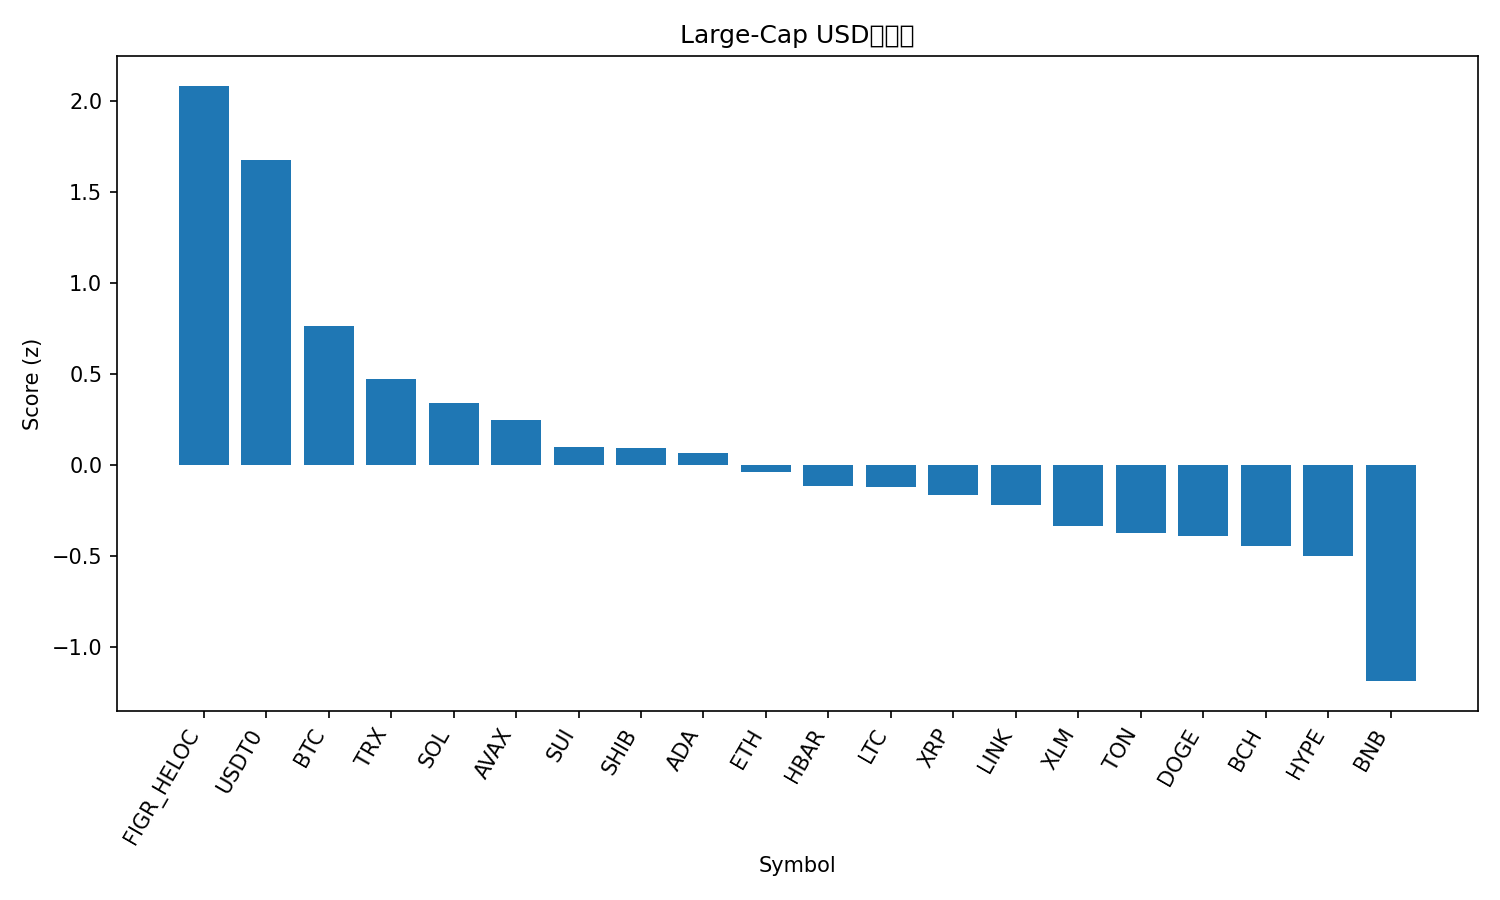

The data file committed next to this chart (first rows):
rank, name, symbol, price, pct_1h, pct_24h, pct_7d, pct_1h_vs_btc, pct_24h_vs_btc, pct_7d_vs_btc, market_cap_rank, market_cap, volume_usd, score
1, Figure Heloc, FIGR_HELOC, 0.9985, 0.0, 2.361, 0.07288, 0.7105, 5.188, 10.21, 16, 12966409292, 6332460, 2.083
2, USDT0, USDT0, 0.9998, -0.05565, -0.07976, -0.05198, 0.6548, 2.748, 10.09, 30, 7458147976, 569740333, 1.678
3, Bitcoin, BTC, 111817, -0.7105, -2.828, -10.14, 0.0, 0.0, 0.0, 1, 2235335490287, 71464302435, 0.7641
4, TRON, TRX, 0.3135, -1.3, -2.933, -9.377, -0.589, -0.1053, 0.7637, 10, 29701088824, 905057564, 0.4698
5, Solana, SOL, 195.9, -2.193, -0.2461, -16.64, -1.483, 2.582, -6.495, 6, 107272509225, 12509358521, 0.3411
6, Avalanche, AVAX, 22.42, -1.716, -0.3037, -26.58, -1.005, 2.524, -16.44, 23, 9584741525, 1520085008, 0.2477
7, Sui, SUI, 2.75, -1.352, -2.551, -24.74, -0.642, 0.2769, -14.6, 22, 9978458490, 1935830071, 0.09775
8, Shiba Inu, SHIB, 1.045e-05, -1.768, -2.477, -18.79, -1.058, 0.3511, -8.645, 33, 6177135281, 310086189, 0.09451
9, Cardano, ADA, 0.6866, -1.378, -3.269, -21.37, -0.6673, -0.4414, -11.23, 11, 25126617456, 1684376842, 0.0651
10, Ethereum, ETH, 3994, -1.876, -3.975, -15.33, -1.165, -1.147, -5.185, 2, 484557231334, 48114896247, -0.03953
11, Hedera, HBAR, 0.1806, -2.023, -2.722, -21.39, -1.312, 0.106, -11.25, 29, 7697144640, 482576905, -0.1183
12, Litecoin, LTC, 93.84, -1.867, -3.256, -20.93, -1.156, -0.4286, -10.79, 31, 7195606359, 1139274152, -0.1239
13, XRP, XRP, 2.47, -1.61, -4.822, -17.68, -0.8992, -1.994, -7.538, 5, 148678830618, 7676284983, -0.1654
14, Chainlink, LINK, 18.64, -1.933, -3.682, -21.06, -1.223, -0.8547, -10.91, 15, 13020639434, 1445931903, -0.2207
15, Stellar, XLM, 0.3286, -2.024, -4.483, -19.25, -1.313, -1.655, -9.112, 20, 10570058875, 342280042, -0.3362
16, Toncoin, TON, 2.21, -2.191, -3.743, -22.47, -1.481, -0.9148, -12.33, 36, 5589284431, 245528199, -0.3765
17, Dogecoin, DOGE, 0.1996, -1.691, -4.699, -25.45, -0.9804, -1.871, -15.31, 9, 30341264743, 4682350966, -0.392
18, Bitcoin Cash, BCH, 517.4, -2.542, -4.806, -13.37, -1.831, -1.978, -3.225, 21, 10336911788, 423328168, -0.4431
19, Hyperliquid, HYPE, 39.01, -2.905, -3.741, -16.09, -2.194, -0.9133, -5.946, 19, 10612357395, 891563855, -0.4993
20, BNB, BNB, 1199, -3.189, -9.376, -4.818, -2.478, -6.549, 5.323, 4, 166904857574, 4703040485, -1.188
21, Mantle, MNT, 1.95, -4.524, -8.772, -17.8, -3.814, -5.945, -7.662, 32, 6365127609, 778835401, -1.999
